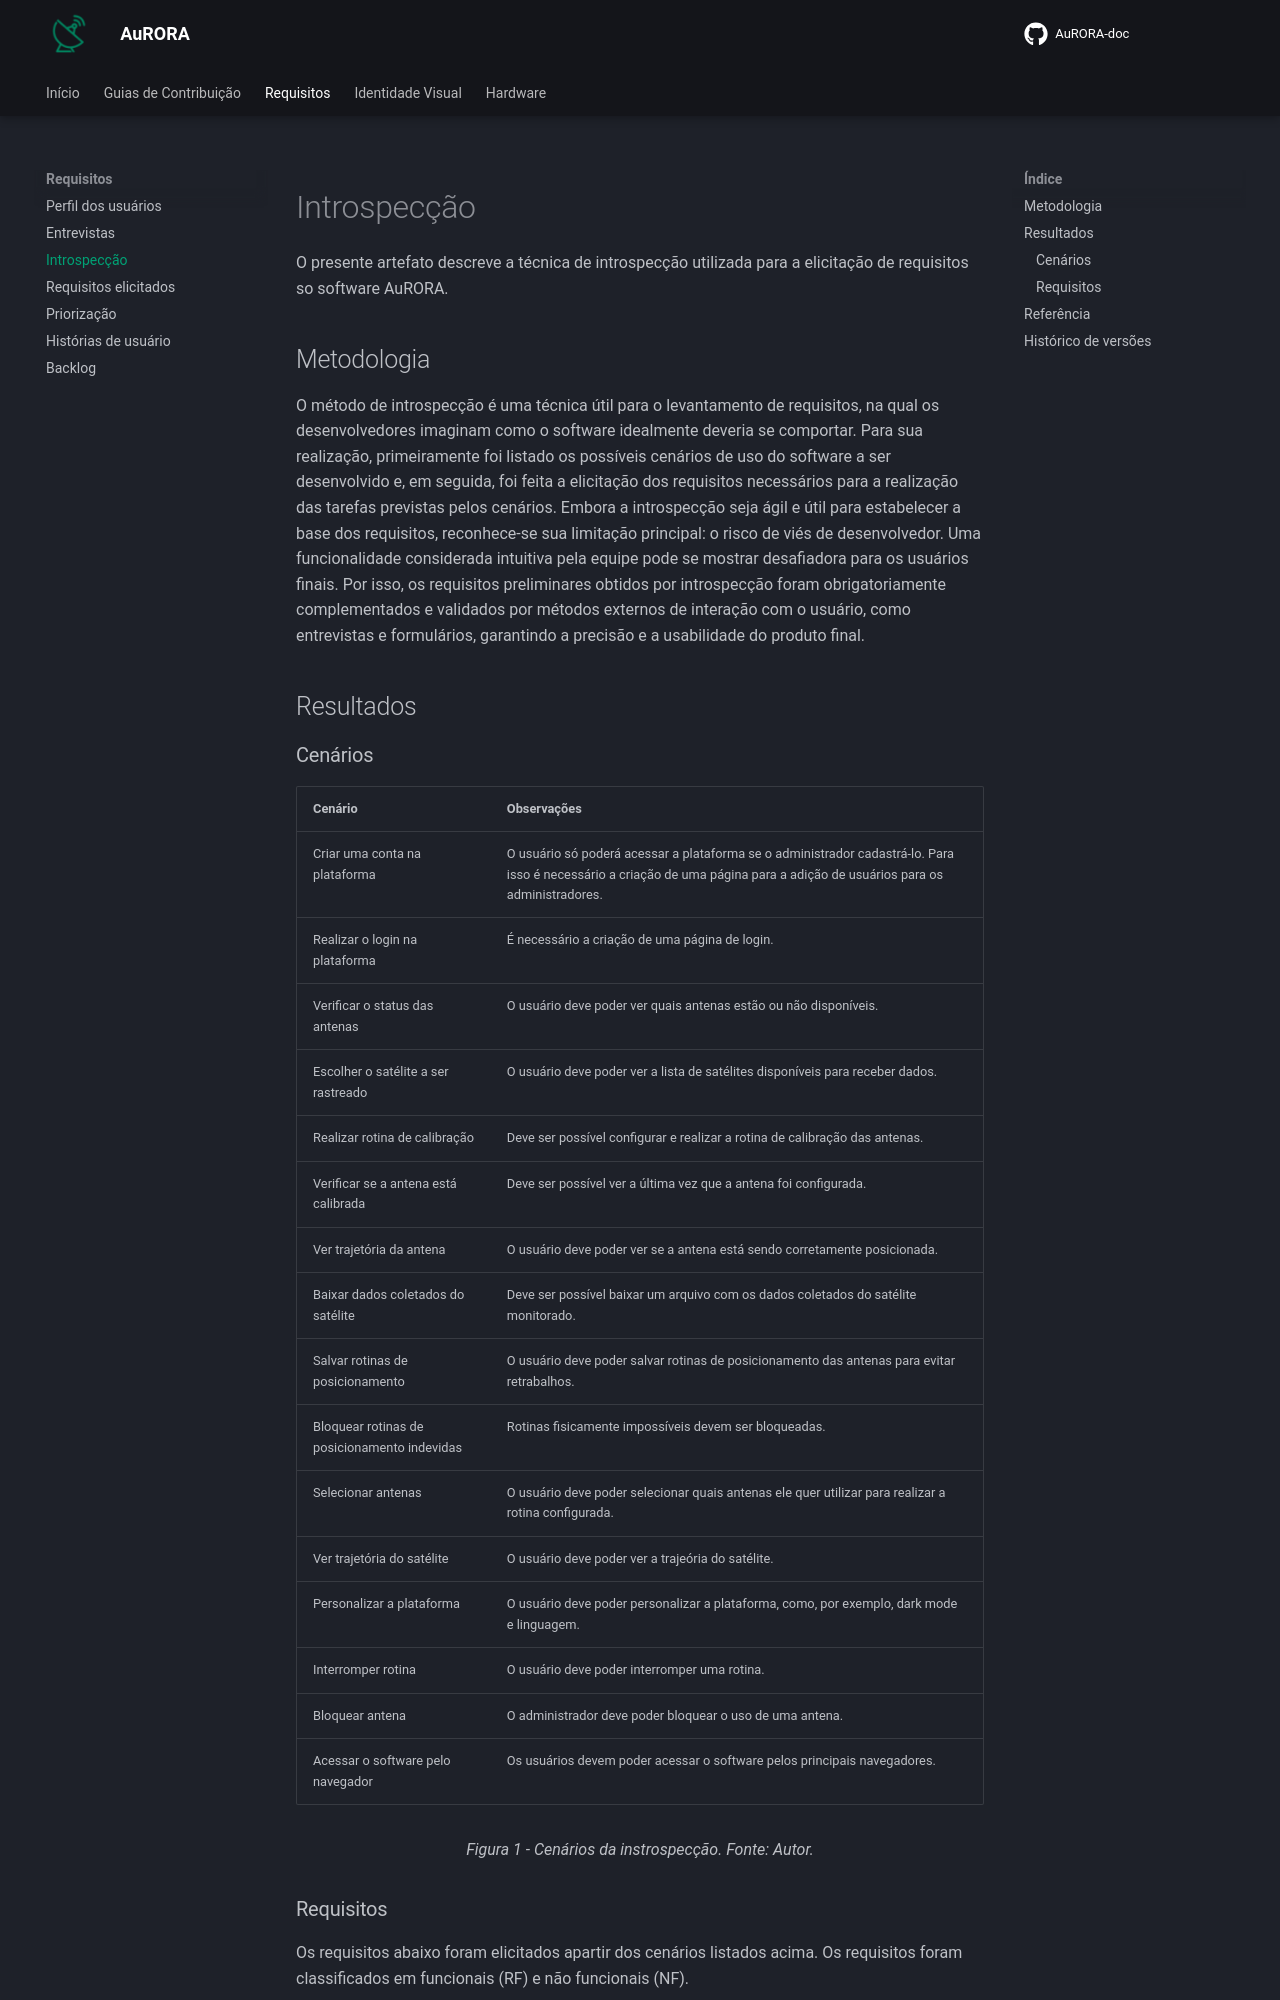

repository: LabTelecomUnB/AuRORA-doc · page: requisitos/introspeccao/index.html · generator: mkdocs

# Introspecção

O presente artefato descreve a técnica de introspecção utilizada para a elicitação de requisitos so software AuRORA.

## Metodologia

O método de introspecção é uma técnica útil para o levantamento de requisitos, na qual os desenvolvedores imaginam como o software idealmente deveria se comportar.
Para sua realização, primeiramente foi listado os possíveis cenários de uso do software a ser desenvolvido e, em seguida, foi feita a elicitação dos requisitos necessários para a realização das tarefas previstas pelos cenários.
Embora a introspecção seja ágil e útil para estabelecer a base dos requisitos, reconhece-se sua limitação principal: o risco de viés de desenvolvedor. Uma funcionalidade considerada intuitiva pela equipe pode se mostrar desafiadora para os usuários finais. Por isso, os requisitos preliminares obtidos por introspecção foram obrigatoriamente complementados e validados por métodos externos de interação com o usuário, como entrevistas e formulários, garantindo a precisão e a usabilidade do produto final.

## Resultados 

### Cenários 

| Cenário                             | Observações                     |
| ------------------------------------| ------------------------ |
| Criar uma conta na plataforma       |  O usuário só poderá acessar a plataforma se o administrador cadastrá-lo. Para isso é necessário a criação de uma página para a adição de usuários para os administradores. | 
| Realizar o login na plataforma      |  É necessário a criação de uma página de login.    |
| Verificar o status das antenas      |  O usuário deve poder ver quais antenas estão ou não disponíveis.    |
| Escolher o satélite a ser rastreado      |  O usuário deve poder ver a lista de satélites disponíveis para receber dados.    |
| Realizar rotina de calibração      |  Deve ser possível configurar e realizar a rotina de calibração das antenas.   |
| Verificar se a antena está calibrada      |  Deve ser possível ver a última vez que a antena foi configurada.   |
| Ver trajetória da antena    |  O usuário deve poder ver se a antena está sendo corretamente posicionada.   |
| Baixar dados coletados do satélite      |  Deve ser possível baixar um arquivo com os dados coletados do satélite monitorado.    |
| Salvar rotinas de posicionamento      |  O usuário deve poder salvar rotinas de posicionamento das antenas para evitar retrabalhos.    |
| Bloquear rotinas de posicionamento indevidas      |  Rotinas fisicamente impossíveis devem ser bloqueadas.    |
| Selecionar antenas      |  O usuário deve poder selecionar quais antenas ele quer utilizar para realizar a rotina configurada.    |
| Ver trajetória do satélite      |  O usuário deve poder ver a trajeória do satélite.    |
| Personalizar a plataforma      |  O usuário deve poder personalizar a plataforma, como, por exemplo, dark mode e linguagem.    |
| Interromper rotina      |  O usuário deve poder interromper uma rotina.    |
| Bloquear antena      |  O administrador deve poder bloquear o uso de uma antena.    |
| Acessar o software pelo navegador      |  Os usuários devem poder acessar o software pelos principais navegadores.    |

<center>
    <figcaption>Figura 1 - Cenários da instrospecção. Fonte: Autor.</figcaption>
</center>
